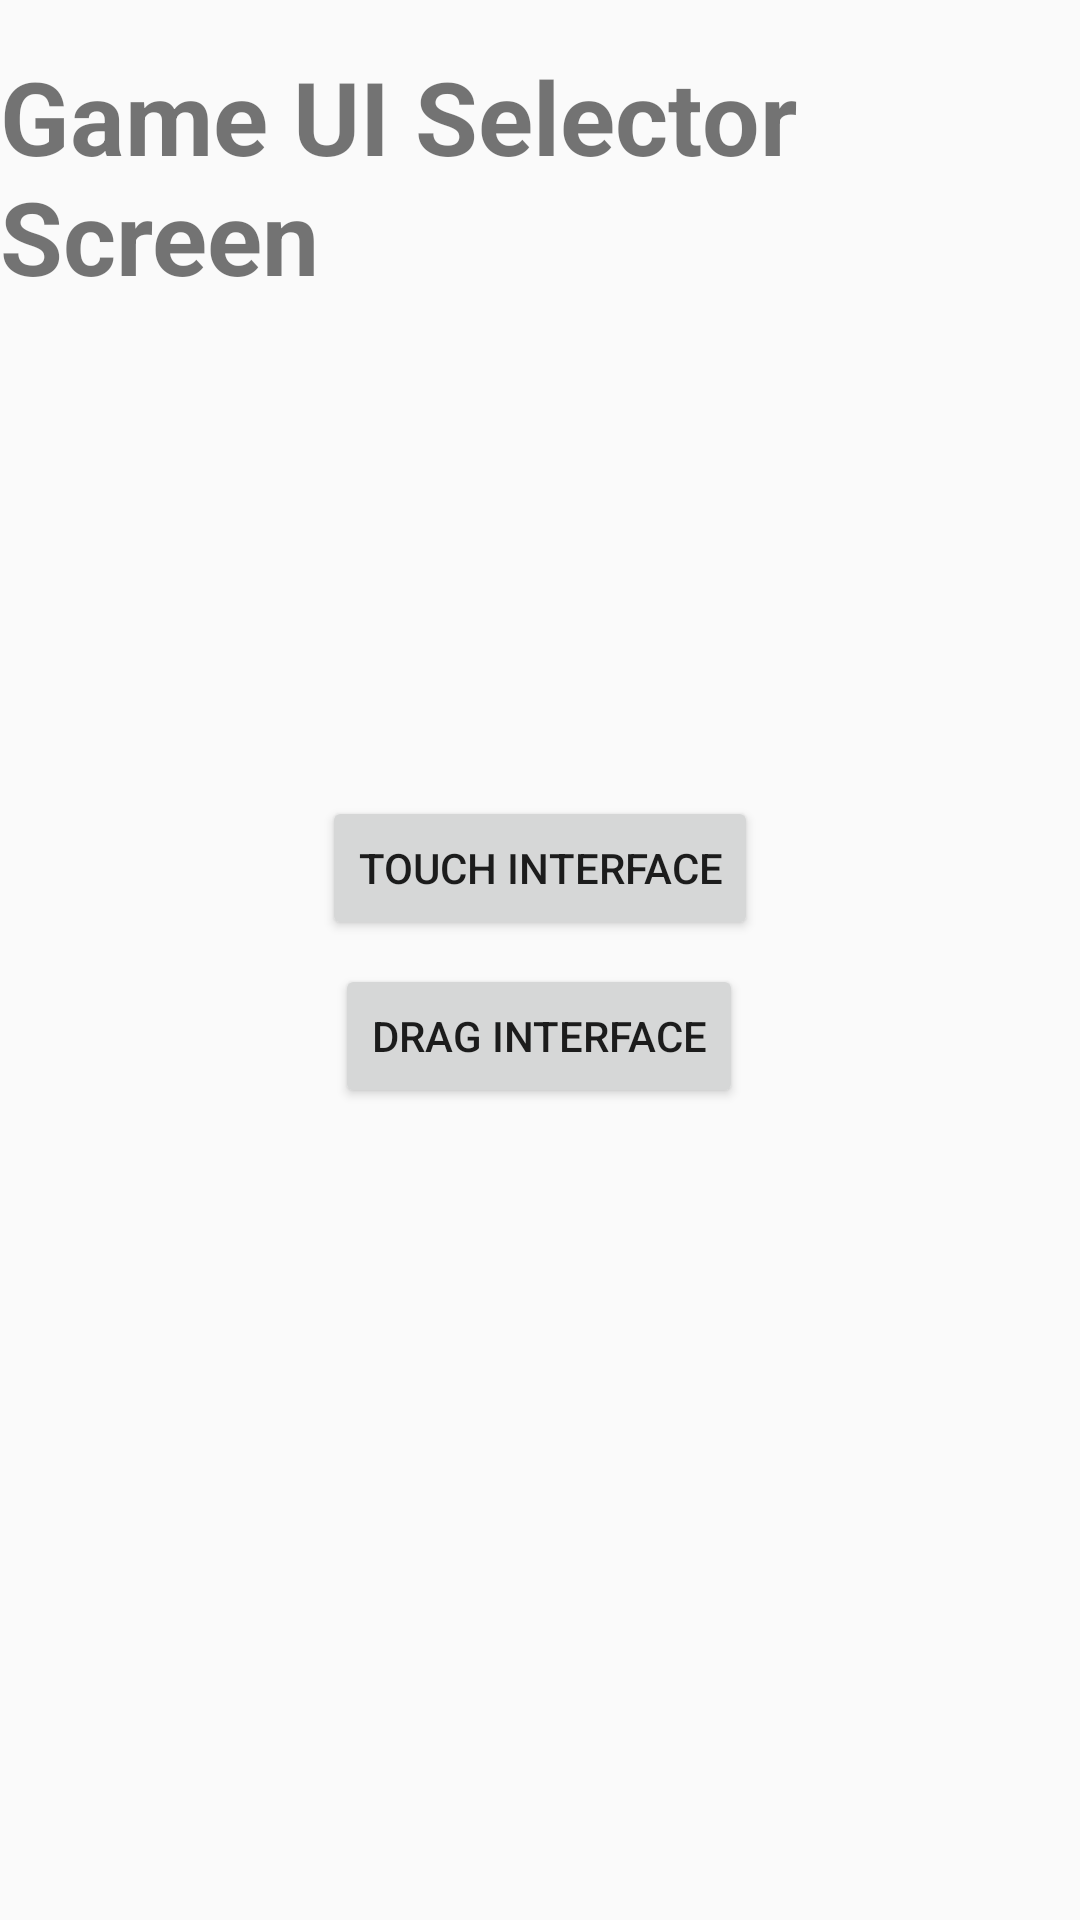

Here is an Android app screen rendered from its layout file. Give the layout XML and the strings, colors and styles it references.
<!-- AndroidManifest.xml: application theme Theme.AndroidSOS -->
<!-- res/layout/activity_main.xml -->
<?xml version="1.0" encoding="utf-8"?>
<androidx.constraintlayout.widget.ConstraintLayout xmlns:android="http://schemas.android.com/apk/res/android"
    xmlns:app="http://schemas.android.com/apk/res-auto"
    xmlns:tools="http://schemas.android.com/tools"
    android:id="@+id/txt_home_header"
    android:layout_width="match_parent"
    android:layout_height="match_parent"
    tools:context=".view.MainActivity">

    <TextView
        android:id="@+id/textView"
        android:layout_width="wrap_content"
        android:layout_height="wrap_content"
        android:layout_marginTop="16dp"
        android:text="@string/app_home_title"
        android:textSize="34sp"
        android:textStyle="bold"
        app:layout_constraintEnd_toEndOf="parent"
        app:layout_constraintStart_toStartOf="parent"
        app:layout_constraintTop_toTopOf="parent" />

    <Button
        android:id="@+id/btn_touch_ui"
        android:layout_width="wrap_content"
        android:layout_height="wrap_content"
        android:layout_marginTop="164dp"
        android:text="@string/str_touch_ui"
        app:layout_constraintEnd_toEndOf="parent"
        app:layout_constraintStart_toStartOf="parent"
        app:layout_constraintTop_toBottomOf="@+id/textView" />

    <Button
        android:id="@+id/btn_drag_ui"
        android:layout_width="wrap_content"
        android:layout_height="wrap_content"
        android:layout_marginTop="8dp"
        android:text="@string/str_draggable_ui"
        app:layout_constraintEnd_toEndOf="parent"
        app:layout_constraintHorizontal_bias="0.498"
        app:layout_constraintStart_toStartOf="parent"
        app:layout_constraintTop_toBottomOf="@+id/btn_touch_ui" />
</androidx.constraintlayout.widget.ConstraintLayout>
<!-- resources referenced by this layout -->
<resources>
  <string name="app_home_title">Game UI Selector Screen</string>
  <string name="str_draggable_ui">Drag Interface</string>
  <string name="str_touch_ui">Touch Interface</string>
  <style name="Theme.AndroidSOS" parent="Theme.AppCompat.Light.NoActionBar">
          
          <item name="colorPrimary">@color/purple_500</item>
          <item name="colorPrimaryVariant">@color/purple_700</item>
          <item name="colorOnPrimary">@color/white</item>
          
          <item name="colorSecondary">@color/teal_200</item>
          <item name="colorSecondaryVariant">@color/teal_700</item>
          <item name="colorOnSecondary">@color/black</item>
          
          <item name="android:statusBarColor">?attr/colorPrimaryVariant</item>
          
      </style>
  <!-- not gathered from this repository: default colours our renderer supplied (Android Studio template values) -->
  <color name="purple_500">#FF6200EE</color>
  <color name="purple_700">#FF3700B3</color>
  <color name="teal_200">#FF03DAC5</color>
  <color name="teal_700">#FF018786</color>
  <color name="black">#FF000000</color>
  <color name="white">#FFFFFFFF</color>
</resources>
